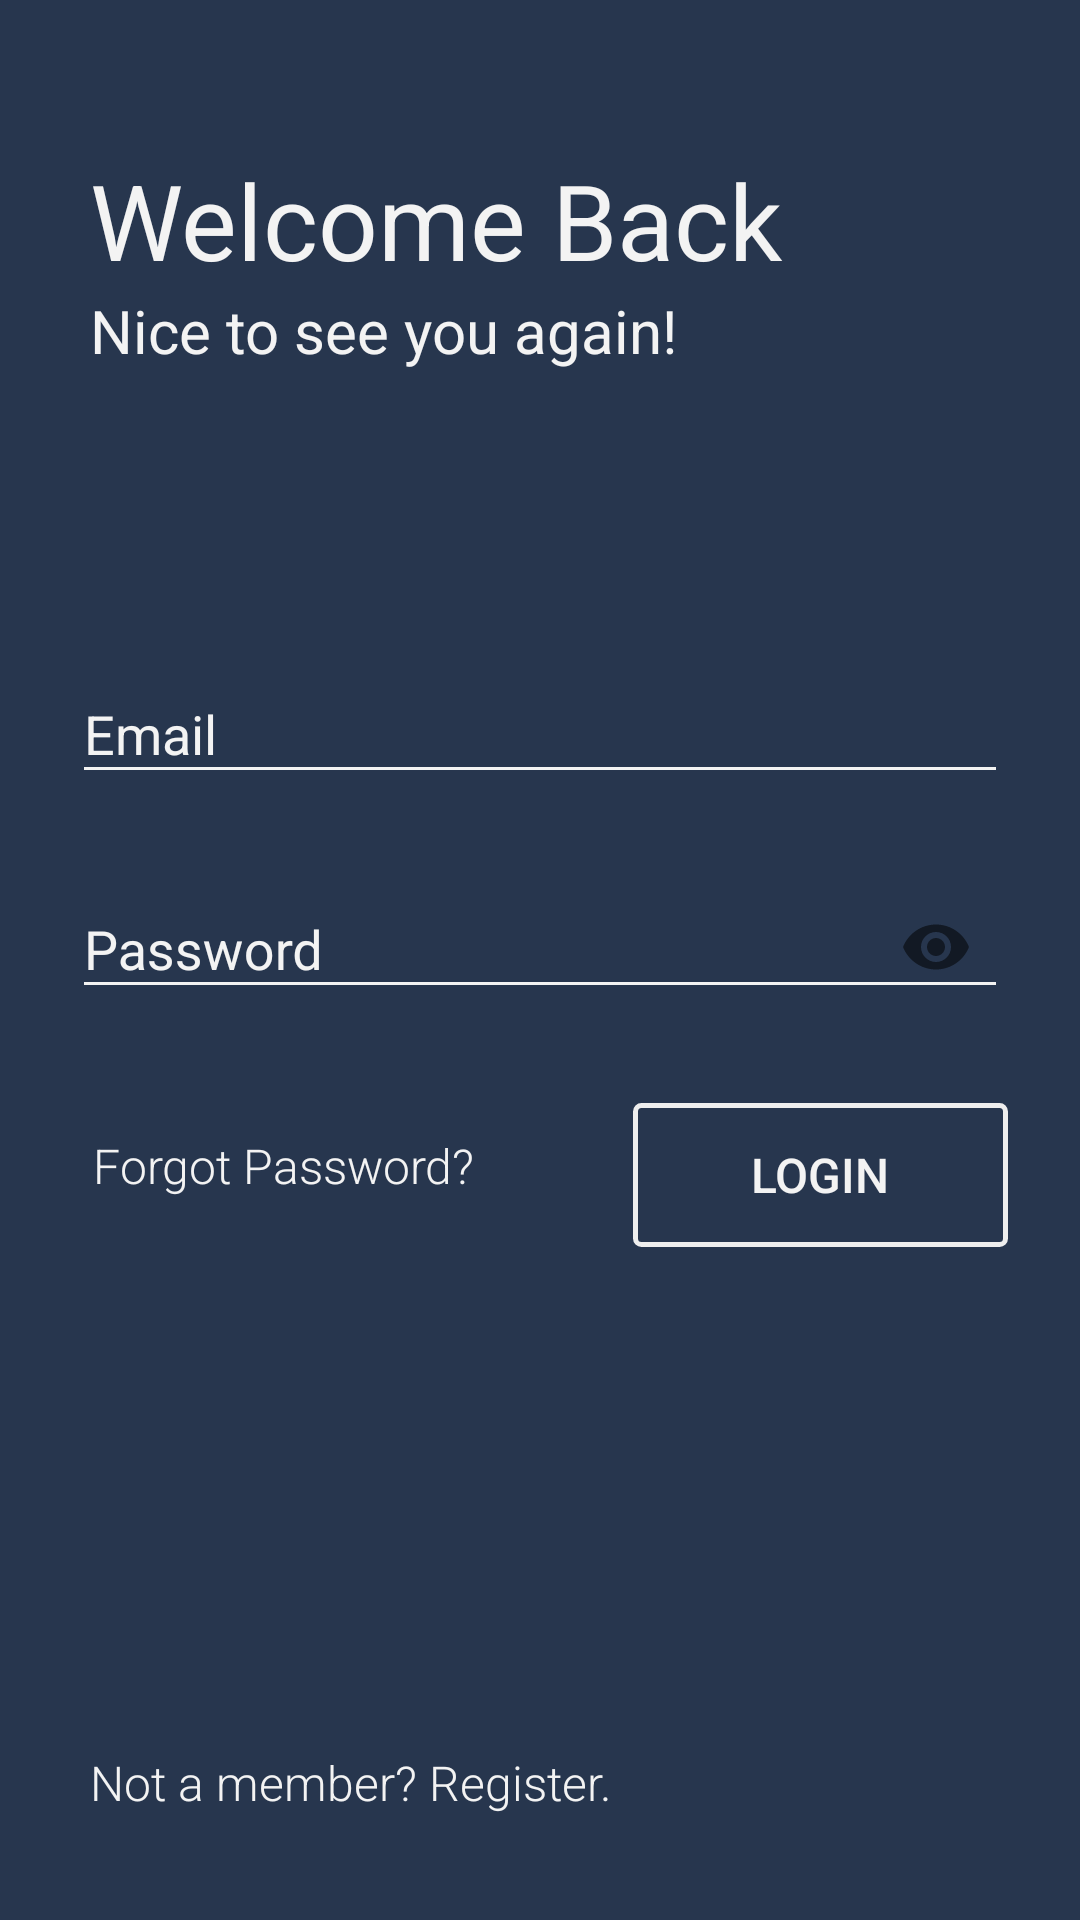

Write the Android layout XML for this screen, with the resource values it uses.
<!-- AndroidManifest.xml: application theme AppTheme -->
<!-- res/layout/activity_login.xml -->
<?xml version="1.0" encoding="utf-8"?>
<RelativeLayout
    android:focusableInTouchMode="true"
    android:orientation="vertical"
    android:background="@color/colorPrimary"
    android:layout_width="match_parent"
    android:layout_height="match_parent"
    xmlns:android="http://schemas.android.com/apk/res/android"
    xmlns:app="http://schemas.android.com/apk/res-auto">

    <TextView
        android:layout_marginTop="50dp"
        android:layout_marginLeft="30dp"
        android:id="@+id/welcome_text"
        android:layout_width="wrap_content"
        android:layout_height="wrap_content"
        android:fontFamily="sans-serif"
        android:text="Welcome Back"
        android:textColor="@color/colorText"
        android:textSize="35dp" />

    <TextView
        android:layout_marginLeft="30dp"
        android:layout_below="@id/welcome_text"
        android:layout_width="wrap_content"
        android:layout_height="wrap_content"
        android:fontFamily="sans-serif"
        android:text="Nice to see you again!"
        android:textColor="@color/colorText"
        android:textSize="20dp" />

    <LinearLayout
        android:layout_centerInParent="true"
        android:paddingLeft="24dp"
        android:paddingRight="24dp"
        android:orientation="vertical"
        android:layout_width="match_parent"
        android:layout_height="wrap_content">

        
        <com.google.android.material.textfield.TextInputLayout
            android:id="@+id/input_email_container"
            android:theme="@style/EditTextTheme"
            android:layout_width="match_parent"
            android:layout_height="wrap_content"
            android:layout_marginBottom="8dp"
            android:layout_marginTop="8dp">
            <EditText
                android:id="@+id/input_email"
                android:layout_width="match_parent"
                android:layout_height="wrap_content"
                android:textColor="@color/colorText"
                android:hint="Email"
                android:maxLength="100"
                android:inputType="textEmailAddress" />
        </com.google.android.material.textfield.TextInputLayout>

        
        <com.google.android.material.textfield.TextInputLayout
            android:id="@+id/input_password_container"
            app:passwordToggleEnabled="true"
            android:theme="@style/EditTextTheme"
            android:layout_width="match_parent"
            android:layout_height="wrap_content"
            android:layout_marginBottom="8dp"
            android:layout_marginTop="8dp">
            <EditText
                android:id="@+id/input_password"
                android:layout_width="match_parent"
                android:layout_height="wrap_content"
                android:textColor="@color/colorText"
                android:hint="Password"
                android:maxLength="50"
                android:inputType="textPassword" />
        </com.google.android.material.textfield.TextInputLayout>

        <RelativeLayout
            android:layout_width="match_parent"
            android:layout_height="wrap_content">

            <TextView
                android:id="@+id/link_forgot_pass"
                android:textColor="@color/colorText"
                android:layout_width="wrap_content"
                android:layout_height="wrap_content"
                android:layout_marginBottom="20dp"
                android:layout_marginTop="30dp"
                android:layout_marginLeft="7dp"
                android:fontFamily="sans-serif-light"
                android:text="Forgot Password?"
                android:textSize="16dip" />

            
            <androidx.appcompat.widget.AppCompatButton
                android:id="@+id/btn_login"
                android:theme="@style/AppTheme.Button"
                android:foreground="?android:attr/selectableItemBackground"
                android:background="@drawable/outline_button"
                android:layout_width="125dp"
                android:layout_height="wrap_content"
                android:layout_alignParentRight="true"
                android:layout_marginBottom="20dp"
                android:layout_marginTop="20dp"
                android:padding="12dp"
                android:text="Login" />

        </RelativeLayout>

    </LinearLayout>

    
    <TextView
        android:id="@+id/link_register"
        android:textColor="@color/colorText"
        android:layout_width="wrap_content"
        android:layout_height="wrap_content"
        android:layout_alignParentBottom="true"
        android:layout_marginLeft="10dp"
        android:layout_marginBottom="15dp"
        android:padding="20dp"
        android:fontFamily="sans-serif-light"
        android:text="Not a member? Register."
        android:textSize="16dip" />

</RelativeLayout>
<!-- resources referenced by this layout -->
<resources>
  <color name="colorPrimary">#27364E</color>
  <color name="colorText">#F3F3F3</color>
  <!-- drawable outline_button (drawable) -->
  <?xml version="1.0" encoding="utf-8"?>
  <shape xmlns:android="http://schemas.android.com/apk/res/android"
      android:shape="rectangle">
      <corners android:radius="2dp"/>
      <stroke android:width="5px" android:color="@color/colorBG" />
  </shape>
  <style name="AppTheme.Button" parent="Widget.AppCompat.Button.Colored">
          <item name="android:background">@color/colorPrimary</item>
          <item name="colorButtonNormal">@color/colorPrimary</item>
          <item name="android:textColor">@color/colorText</item>
          <item name="android:textSize">16sp</item>
      </style>
  <style name="EditTextTheme" parent="Theme.AppCompat.Light.NoActionBar">
          <item name="android:textSize">18sp</item>
          <item name="colorAccent">@color/colorText</item>
          <item name="colorControlNormal">@color/colorText</item>
          <item name="colorControlActivated">@color/colorText</item>
          <item name="android:textColorHint">@color/colorText</item> 
      </style>
  <style name="AppTheme" parent="Theme.AppCompat.Light.NoActionBar">
          <item name="colorPrimary">@color/colorPrimary</item>
          <item name="colorPrimaryDark">@color/colorPrimaryDark</item>
          <item name="colorAccent">@color/colorAccent</item>
          <item name="android:datePickerDialogTheme" tools:targetApi="lollipop">@style/DPD_Theme_Custom</item>
      </style>
  <color name="colorBG">#EEEEEE</color>
  <color name="colorPrimaryDark">#000000</color>
  <color name="colorAccent">#000000</color>
  <style name="DPD_Theme_Custom" parent="android:Theme.Material.Light.Dialog" tools:targetApi="lollipop">
          <item name="android:colorAccent">@color/colorPrimary</item>
      </style>
</resources>
